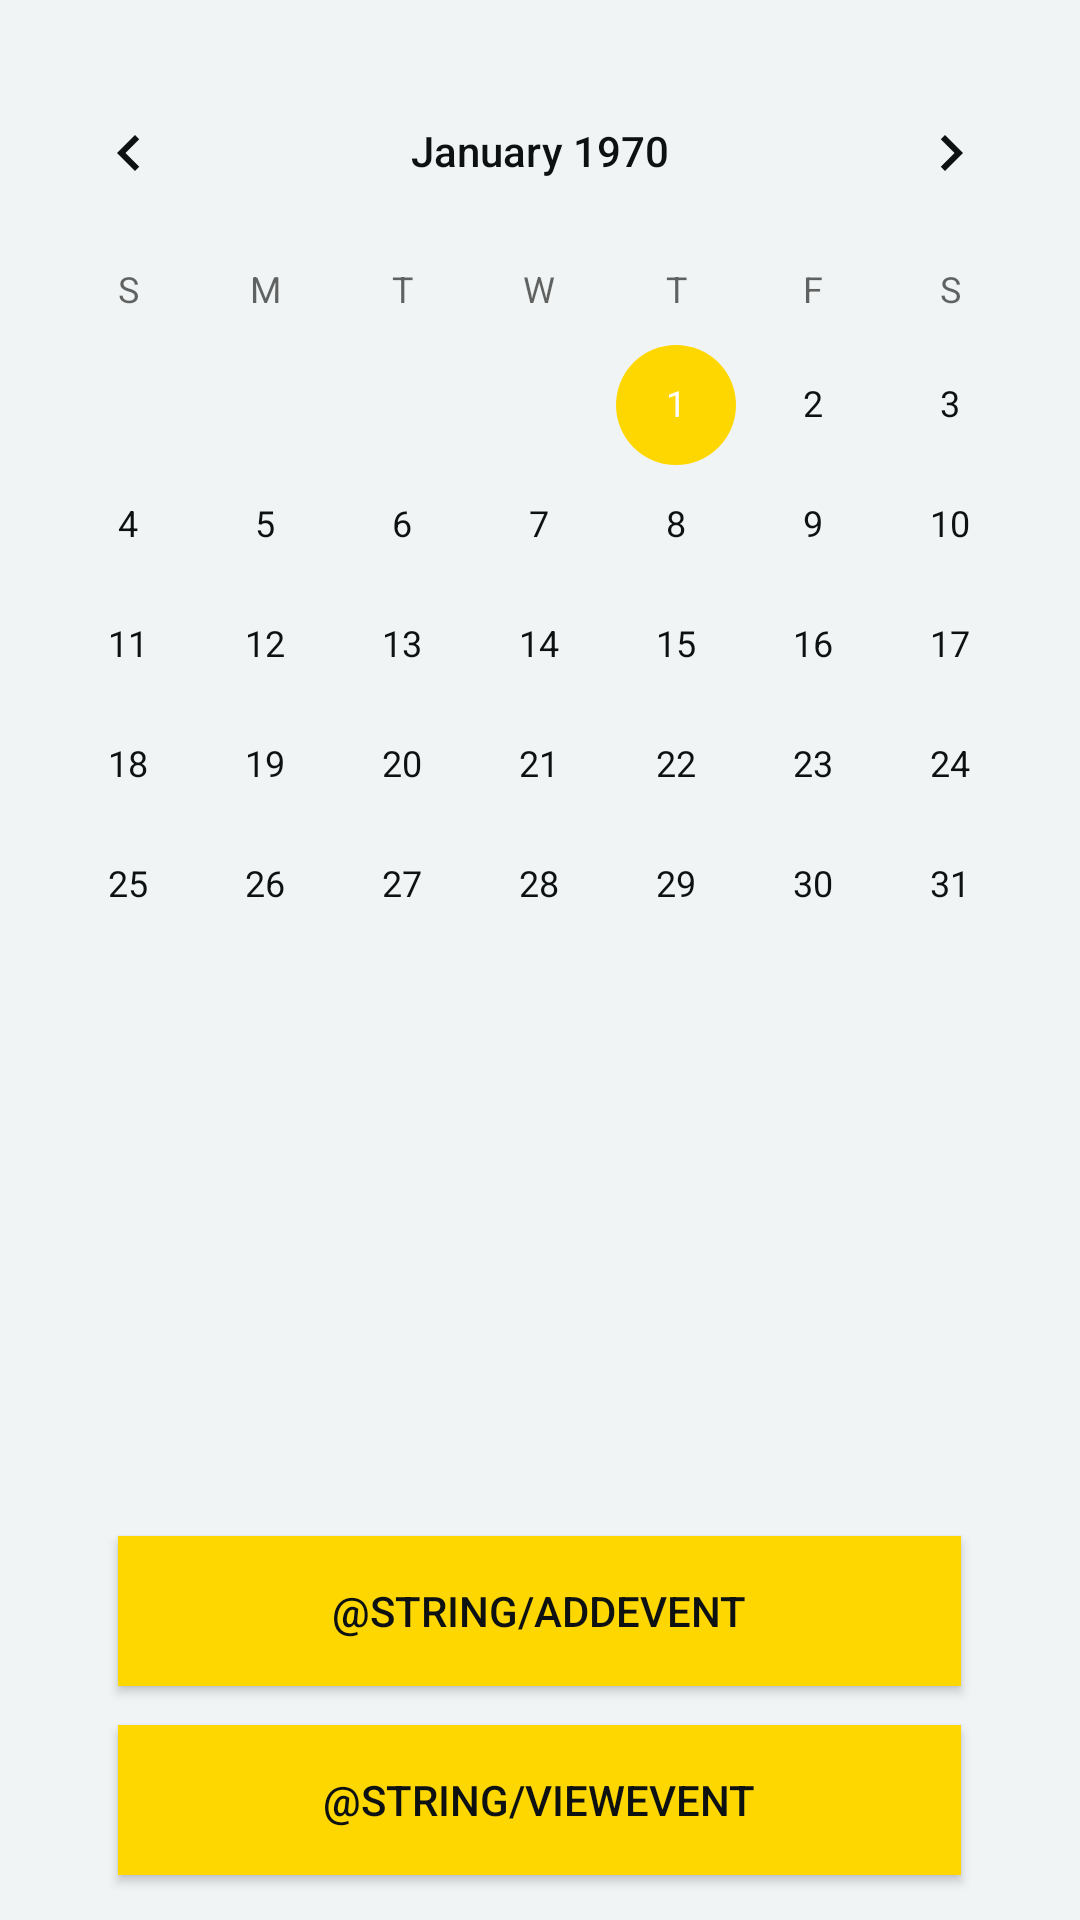

Reconstruct the res/layout file that produces this screen, plus the resources it refers to.
<!-- AndroidManifest.xml: application theme AppTheme -->
<!-- res/layout/activity_calendar.xml -->
<?xml version="1.0" encoding="utf-8"?>
<RelativeLayout xmlns:android="http://schemas.android.com/apk/res/android"
    xmlns:app="http://schemas.android.com/apk/res-auto"
    xmlns:tools="http://schemas.android.com/tools"
    android:layout_width="match_parent"
    android:layout_height="match_parent"
    android:visibility="visible"
    tools:context=".MainActivity"
    tools:layout_editor_absoluteY="81dp"
    >



    <CalendarView
        android:id="@+id/calendarView"
        android:layout_width="match_parent"
        android:layout_height="309dp"
        android:layout_alignParentTop="true"
        android:layout_marginTop="17dp"
        android:visibility="visible" />

    <Button
        android:id="@+id/viewEvent"
        android:layout_width="281dp"

        android:layout_height="50dp"
        android:layout_alignParentBottom="true"
        android:layout_centerHorizontal="true"
        android:layout_marginBottom="15dp"
        android:background="@color/gold"
        android:text="@string/viewEvent"
        android:visibility="visible" />

    <Button
        android:id="@+id/addEventButton"
        android:layout_width="281dp"
        android:layout_height="50dp"

        android:layout_alignParentBottom="true"
        android:layout_centerHorizontal="true"
        android:layout_marginBottom="78dp"
        android:background="@color/gold"
        android:text="@string/addEvent"
        android:visibility="visible" />


</RelativeLayout>
<!-- resources referenced by this layout -->
<resources>
  <color name="gold">#ffd700</color>
  <style name="AppTheme" parent="Theme.AppCompat.Light.DarkActionBar">
          
          <item name="colorPrimary">@color/gold</item>
          <item name="android:textColorPrimary">@color/softBlack</item>
          <item name="android:titleTextColor">@color/softBlack</item>
          <item name="colorPrimaryDark">@color/softBlack</item>
          <item name="colorAccent">@color/gold</item>
          <item name="android:windowBackground">@color/softWhite</item>
          <item name="android:colorBackground">@color/red</item>
          <item name="android:editTextBackground">@drawable/textinputborder</item>
  
      </style>
  <color name="softBlack">#0e1111</color>
  <color name="softWhite">#F1F4F4</color>
  <color name="red">#ff0000</color>
  <!-- drawable textinputborder (drawable) -->
  <?xml version="1.0" encoding="utf-8"?>
  <shape xmlns:android="http://schemas.android.com/apk/res/android">
      android:shape="rectangle">
      <solid android:color="@color/white" />
      <stroke android:width="2.5dp"
          android:color="@color/softBlack" />
      <corners
          android:radius="4dp"/>
  </shape>
  <color name="white">#ffffff</color>
</resources>
